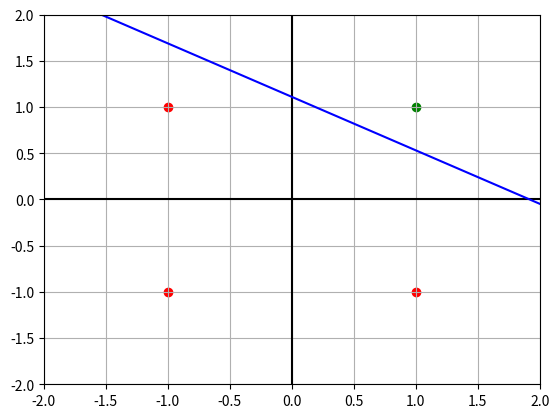

This figure's Python source:
from random import choice
import numpy as np
import matplotlib.pyplot as plt
np.random.seed(1)

activation = lambda x: -1 if x < 0 else 1

training_data = [ 
    (np.array([ 1, 1, 1]),  1),
    (np.array([ 1,-1, 1]), -1),
    (np.array([-1, 1, 1]), -1),
    (np.array([-1,-1, 1]), -1),
]

learning_rate = 0.2
training_steps = 100

W = np.random.rand(3) 
l1 = 1

for i in range(training_steps):
    x, y = choice(training_data)
    l1 = np.dot(W, x)

    y_pred = activation(l1)
    error = y - y_pred
    update = learning_rate * error * x
    W += update

print("Weights after Training: ")
print(W)
m = -1 * (W[0]/W[1])
c = -1 * (W[2]/W[1])

fig, ax = plt.subplots()
ax.set_xlim(-2, 2)
ax.set_ylim(-2, 2)
ax.plot(0, "-")
ax.grid(True, which='both')
ax.axhline(y=0, color='k')
ax.axvline(x=0, color='k')
ax.scatter(-1, -1, c="r")
ax.scatter(-1, 1, c="r")
ax.scatter(1, -1, c="r")
ax.scatter(1, 1, c="g")
x_vals = np.arange(-3,3, 0.1)
ax.plot(x_vals, (m * x_vals + c), "-b")
plt.show()